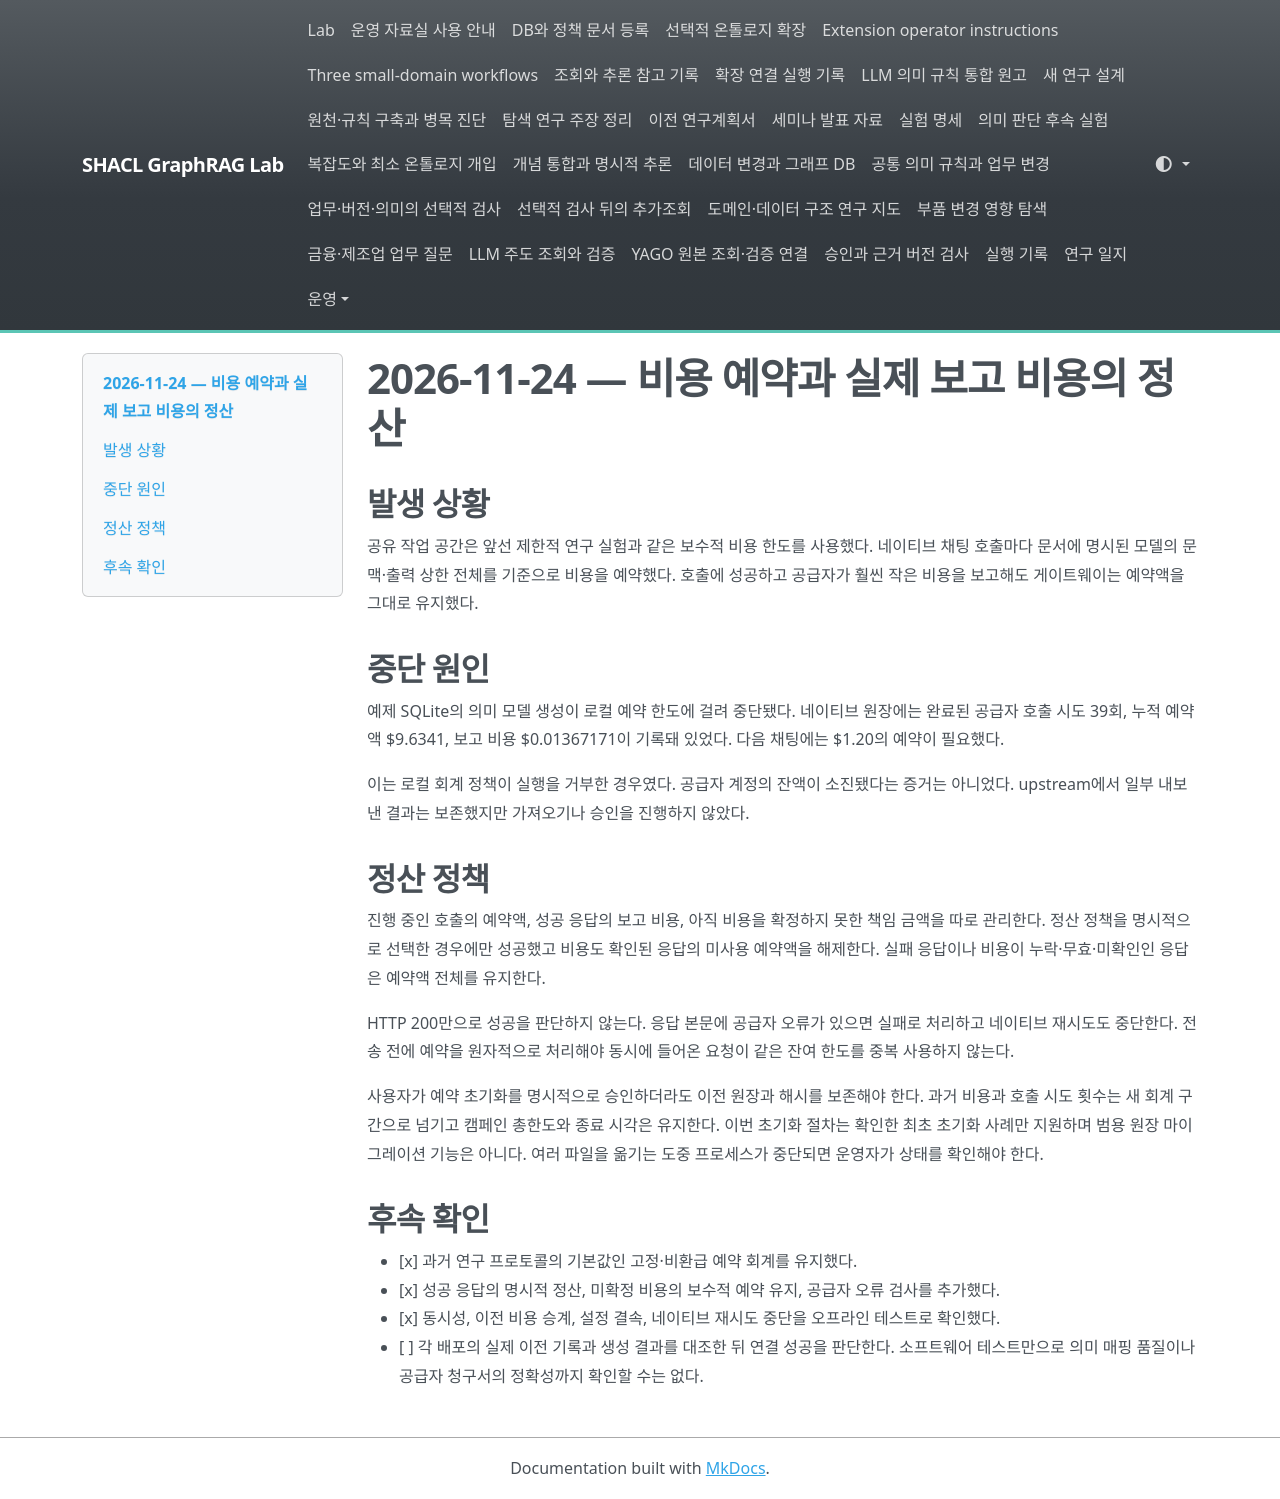

repository: shinysong/shacl-graphrag · page: lessons-learned/2026-11-24-reservation-settlement/index.html · generator: mkdocs

# 2026-11-24 — 비용 예약과 실제 보고 비용의 정산

## 발생 상황

공유 작업 공간은 앞선 제한적 연구 실험과 같은 보수적 비용 한도를 사용했다. 네이티브 채팅 호출마다 문서에 명시된 모델의 문맥·출력 상한 전체를 기준으로 비용을 예약했다. 호출에 성공하고 공급자가 훨씬 작은 비용을 보고해도 게이트웨이는 예약액을 그대로 유지했다.

## 중단 원인

예제 SQLite의 의미 모델 생성이 로컬 예약 한도에 걸려 중단됐다. 네이티브 원장에는 완료된 공급자 호출 시도 39회, 누적 예약액 $9.6341, 보고 비용 $0.01367171이 기록돼 있었다. 다음 채팅에는 $1.20의 예약이 필요했다.

이는 로컬 회계 정책이 실행을 거부한 경우였다. 공급자 계정의 잔액이 소진됐다는 증거는 아니었다. upstream에서 일부 내보낸 결과는 보존했지만 가져오기나 승인을 진행하지 않았다.

## 정산 정책

진행 중인 호출의 예약액, 성공 응답의 보고 비용, 아직 비용을 확정하지 못한 책임 금액을 따로 관리한다. 정산 정책을 명시적으로 선택한 경우에만 성공했고 비용도 확인된 응답의 미사용 예약액을 해제한다. 실패 응답이나 비용이 누락·무효·미확인인 응답은 예약액 전체를 유지한다.

HTTP 200만으로 성공을 판단하지 않는다. 응답 본문에 공급자 오류가 있으면 실패로 처리하고 네이티브 재시도도 중단한다. 전송 전에 예약을 원자적으로 처리해야 동시에 들어온 요청이 같은 잔여 한도를 중복 사용하지 않는다.

사용자가 예약 초기화를 명시적으로 승인하더라도 이전 원장과 해시를 보존해야 한다. 과거 비용과 호출 시도 횟수는 새 회계 구간으로 넘기고 캠페인 총한도와 종료 시각은 유지한다. 이번 초기화 절차는 확인한 최초 초기화 사례만 지원하며 범용 원장 마이그레이션 기능은 아니다. 여러 파일을 옮기는 도중 프로세스가 중단되면 운영자가 상태를 확인해야 한다.

## 후속 확인

- [x] 과거 연구 프로토콜의 기본값인 고정·비환급 예약 회계를 유지했다.
- [x] 성공 응답의 명시적 정산, 미확정 비용의 보수적 예약 유지, 공급자 오류 검사를 추가했다.
- [x] 동시성, 이전 비용 승계, 설정 결속, 네이티브 재시도 중단을 오프라인 테스트로 확인했다.
- [ ] 각 배포의 실제 이전 기록과 생성 결과를 대조한 뒤 연결 성공을 판단한다. 소프트웨어 테스트만으로 의미 매핑 품질이나 공급자 청구서의 정확성까지 확인할 수는 없다.
